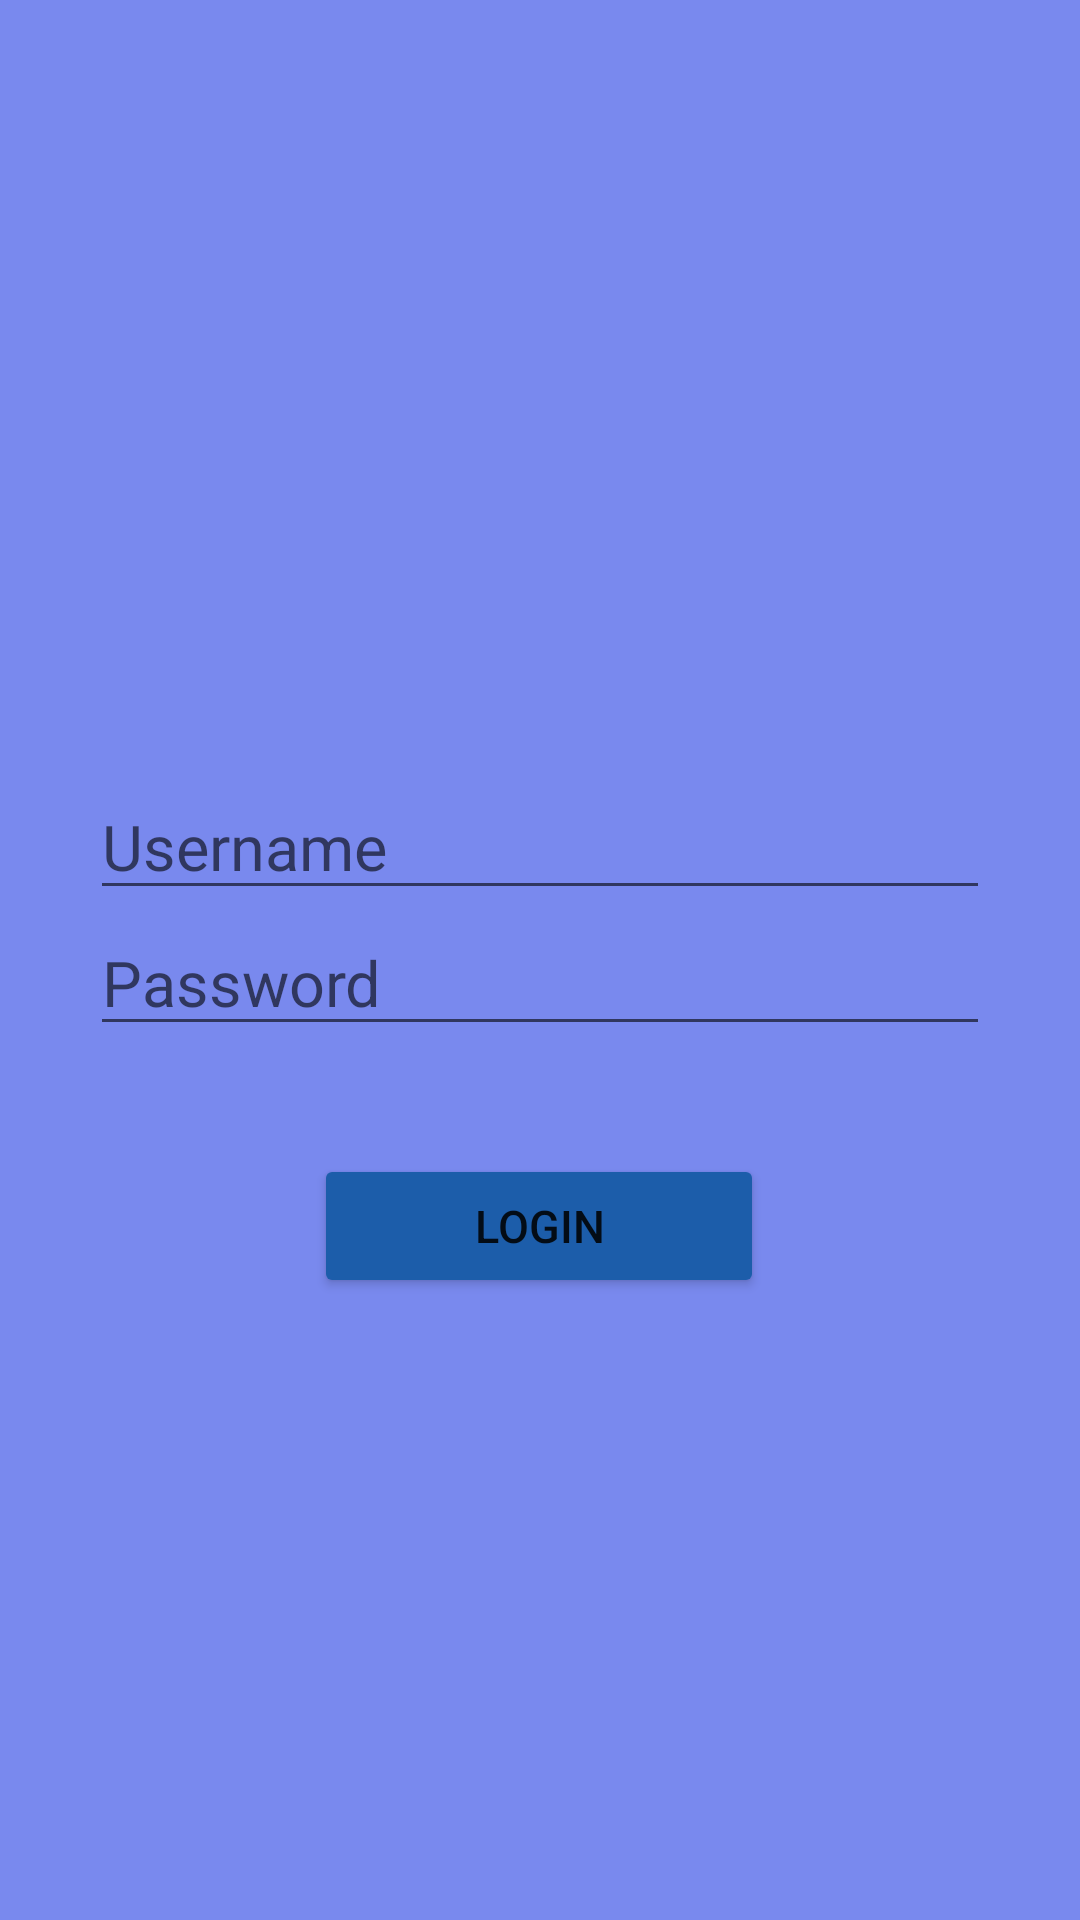

Here is an Android app screen rendered from its layout file. Give the layout XML and the strings, colors and styles it references.
<!-- AndroidManifest.xml: application theme Theme.Week6SoftUserActivity -->
<!-- res/layout/activity_login.xml -->
<?xml version="1.0" encoding="utf-8"?>
<androidx.constraintlayout.widget.ConstraintLayout xmlns:android="http://schemas.android.com/apk/res/android"
    xmlns:app="http://schemas.android.com/apk/res-auto"
    xmlns:tools="http://schemas.android.com/tools"
    android:layout_width="match_parent"
    android:layout_height="match_parent"
    android:background="#DA6376EC"
    tools:context=".LoginActivity">

    <ImageView
        android:id="@+id/soft"
        android:layout_width="332dp"
        android:layout_height="78dp"
        android:layout_marginTop="132dp"
        app:layout_constraintEnd_toEndOf="parent"
        app:layout_constraintHorizontal_bias="0.493"
        app:layout_constraintStart_toStartOf="parent"
        app:layout_constraintTop_toTopOf="parent"
        app:srcCompat="@drawable/soft" />

    <EditText
        android:id="@+id/username"
        android:layout_width="300dp"
        android:layout_height="wrap_content"
        android:layout_marginTop="48dp"
        android:hint="Username"
        android:textSize="21sp"
        app:layout_constraintEnd_toEndOf="parent"
        app:layout_constraintHorizontal_bias="0.502"
        app:layout_constraintStart_toStartOf="parent"
        app:layout_constraintTop_toBottomOf="@+id/soft" />

    <EditText
        android:id="@+id/password"
        android:layout_width="300dp"
        android:layout_height="wrap_content"
        android:hint="Password"
        android:inputType="textPassword"
        android:textSize="21sp"
        app:layout_constraintEnd_toEndOf="parent"
        app:layout_constraintHorizontal_bias="0.502"
        app:layout_constraintStart_toStartOf="parent"
        app:layout_constraintTop_toBottomOf="@+id/username" />

    <Button
        android:id="@+id/button"
        android:layout_width="150dp"
        android:layout_height="wrap_content"
        android:layout_marginTop="36dp"
        android:backgroundTint="#1C5DAA"
        android:text="Login"
        android:textSize="15sp"
        app:layout_constraintEnd_toEndOf="parent"
        app:layout_constraintHorizontal_bias="0.498"
        app:layout_constraintStart_toStartOf="parent"
        app:layout_constraintTop_toBottomOf="@+id/password" />

</androidx.constraintlayout.widget.ConstraintLayout>
<!-- resources referenced by this layout -->
<resources>
  <style name="Theme.Week6SoftUserActivity" parent="Theme.MaterialComponents.DayNight.DarkActionBar">
          
          <item name="colorPrimary">@color/purple_500</item>
          <item name="colorPrimaryVariant">@color/purple_700</item>
          <item name="colorOnPrimary">@color/white</item>
          
          <item name="colorSecondary">@color/teal_200</item>
          <item name="colorSecondaryVariant">@color/teal_700</item>
          <item name="colorOnSecondary">@color/black</item>
          
          <item name="android:statusBarColor" tools:targetApi="l">?attr/colorPrimaryVariant</item>
          
      </style>
  <!-- not gathered from this repository: default colours our renderer supplied (Android Studio template values) -->
  <color name="purple_500">#FF6200EE</color>
  <color name="purple_700">#FF3700B3</color>
  <color name="teal_200">#FF03DAC5</color>
  <color name="teal_700">#FF018786</color>
  <color name="black">#FF000000</color>
  <color name="white">#FFFFFFFF</color>
</resources>
